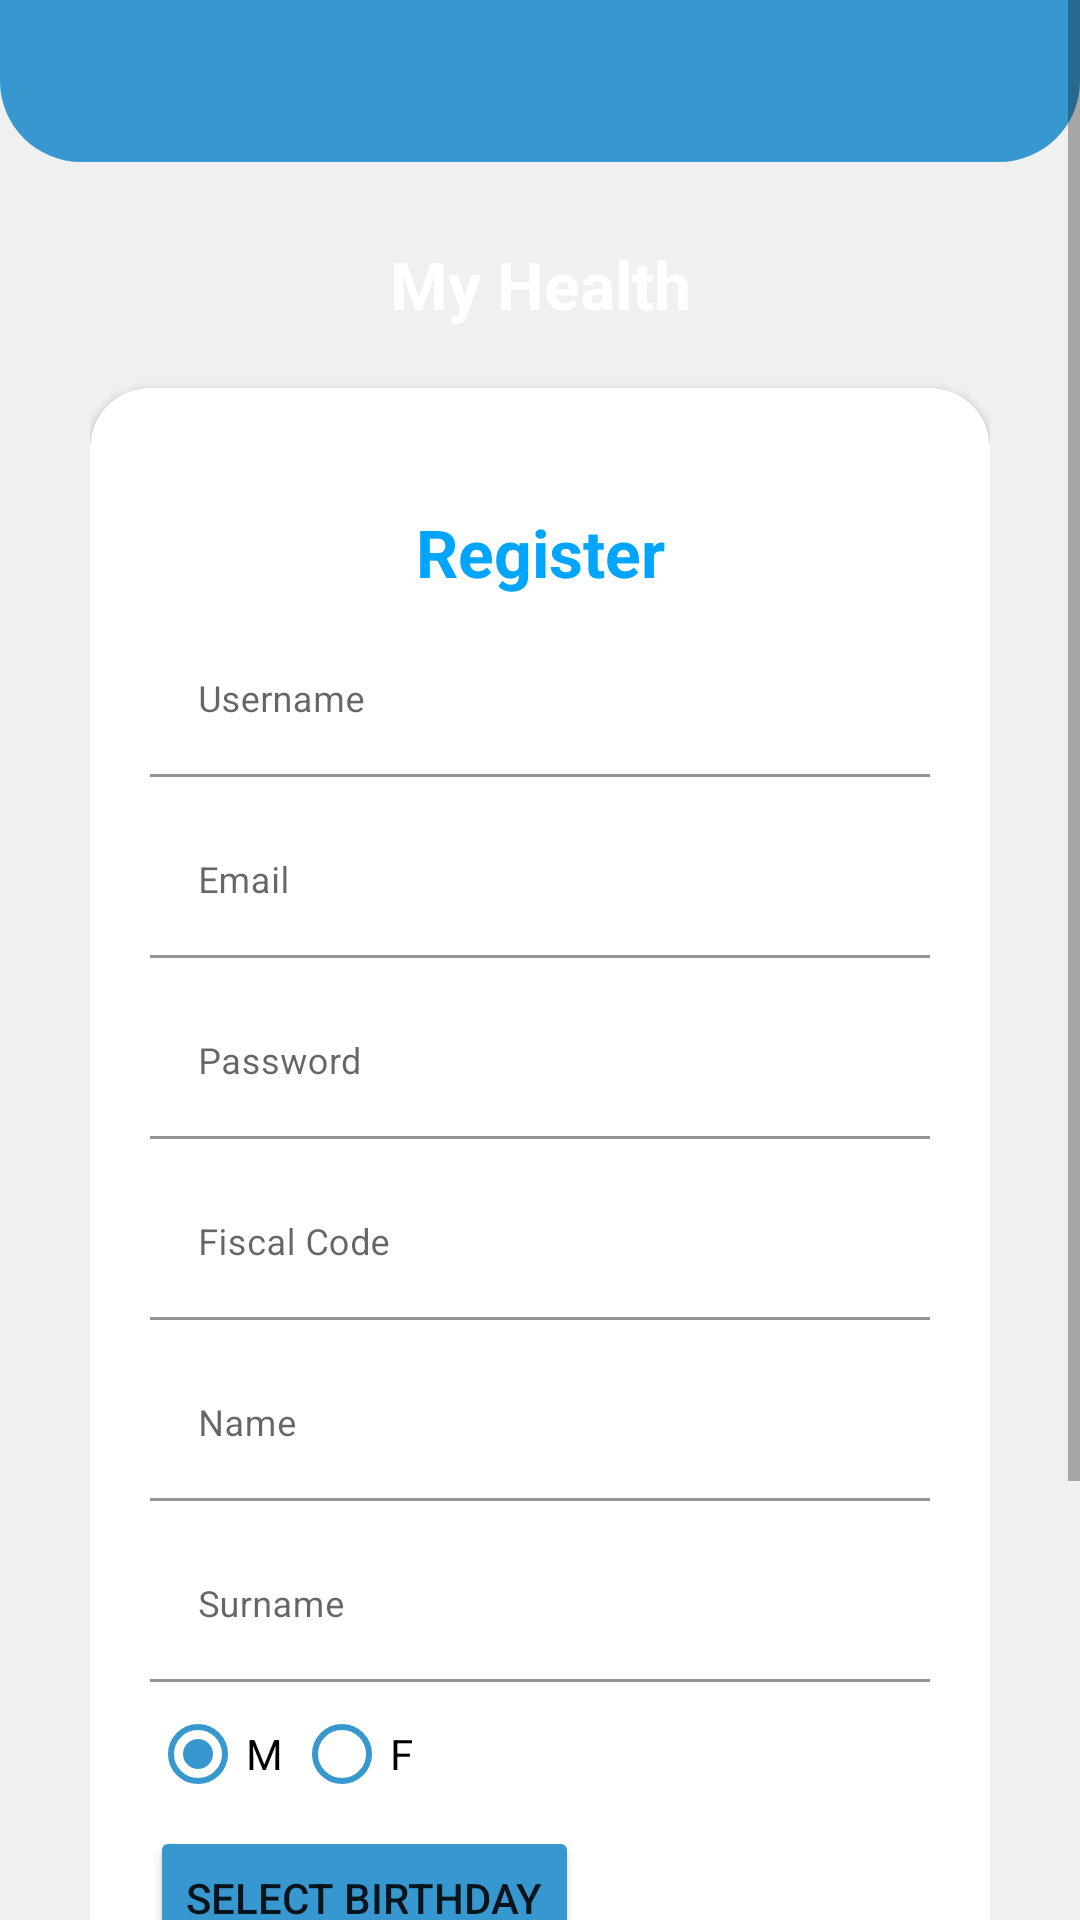

Write the Android layout XML for this screen, with the resource values it uses.
<!-- AndroidManifest.xml: application theme Theme.MyHealth -->
<!-- res/layout/activity_registration.xml -->
<?xml version="1.0" encoding="utf-8"?>
<RelativeLayout xmlns:android="http://schemas.android.com/apk/res/android"
    xmlns:app="http://schemas.android.com/apk/res-auto"
    xmlns:tools="http://schemas.android.com/tools"
    android:orientation="vertical"
    style="@style/loginParent"
    tools:context=".ui.login.LoginActivity">
    <ScrollView
        style="@style/parent">

        <RelativeLayout
            style="@style/parent">


            <LinearLayout
                android:layout_width="match_parent"
                android:layout_height="match_parent"
                android:layout_alignParentTop="true"
                android:weightSum="12">

                <LinearLayout
                    style="@style/parent"
                    android:background="@drawable/login_shape_bk"
                    android:orientation="vertical"
                    android:layout_weight="3">

                    <ImageView
                        style="@style/parent"
                        android:background="@drawable/ic_login_bk"
                        android:contentDescription="login background" />

                </LinearLayout>

            </LinearLayout>

            <LinearLayout
                android:layout_width="match_parent"
                android:layout_height="match_parent"
                android:layout_alignParentTop="true"
                android:orientation="vertical"
                android:layout_marginTop="40dp"
                android:layout_marginRight="30dp"
                android:layout_marginLeft="30dp">


                <TextView
                    style="@style/headerText"
                    android:layout_gravity="center"
                    android:layout_marginTop="40dp"
                    android:text="My Health" />

                <androidx.cardview.widget.CardView
                    style="@style/loginCard"
                    app:cardCornerRadius="@dimen/loginCardRadius"
                    android:elevation="5dp"
                    android:layout_gravity="center"
                    android:layout_marginTop="@dimen/loginViewsMargin"
                    android:layout_marginBottom="@dimen/loginViewsMargin"
                    android:background="@color/whiteCardColor">

                    <LinearLayout
                        style="@style/linearParent"
                        android:layout_gravity="center"
                        android:padding="@dimen/loginViewsMargin">

                        <TextView
                            style="@style/headerTextPrimary"
                            android:layout_marginTop="@dimen/loginViewsMargin"
                            android:text="Register" />

                        <com.google.android.material.textfield.TextInputLayout
                            style="@style/parent"
                            android:layout_marginTop="@dimen/signup_text_margin_top">

                            <EditText
                                android:id="@+id/usernameRegistration"
                                style="@style/modifiedEditText"
                                android:hint="@string/username"
                                android:inputType="text"
                                android:maxLines="1" />
                        </com.google.android.material.textfield.TextInputLayout>

                        <com.google.android.material.textfield.TextInputLayout
                            style="@style/parent"
                            android:layout_marginTop="@dimen/signup_text_margin_top">

                            <EditText
                                android:id="@+id/emailRegistration"
                                style="@style/modifiedEditText"
                                android:hint="@string/email"
                                android:inputType="textEmailAddress"
                                android:maxLines="1" />
                        </com.google.android.material.textfield.TextInputLayout>

                        <com.google.android.material.textfield.TextInputLayout
                            style="@style/parent"
                            android:layout_marginTop="@dimen/signup_text_margin_top">

                            <EditText
                                android:id="@+id/passwordRegistration"
                                style="@style/modifiedEditText"
                                android:hint="@string/password"
                                android:inputType="textPassword"
                                android:maxLines="1" />
                        </com.google.android.material.textfield.TextInputLayout>

                        <com.google.android.material.textfield.TextInputLayout
                            style="@style/parent"
                            android:layout_marginTop="@dimen/signup_text_margin_top">

                            <EditText
                                android:id="@+id/fiscalCodeRegistration"
                                style="@style/modifiedEditText"
                                android:hint="@string/fiscal_code"
                                android:inputType="text"
                                android:maxLines="1" />
                        </com.google.android.material.textfield.TextInputLayout>

                        <com.google.android.material.textfield.TextInputLayout
                            style="@style/parent"
                            android:layout_marginTop="@dimen/signup_text_margin_top">

                            <EditText
                                android:id="@+id/nameRegistration"
                                style="@style/modifiedEditText"
                                android:hint="@string/name"
                                android:inputType="text"
                                android:maxLines="1" />
                        </com.google.android.material.textfield.TextInputLayout>

                        <com.google.android.material.textfield.TextInputLayout
                            style="@style/parent"
                            android:layout_marginTop="@dimen/signup_text_margin_top">

                            <EditText
                                android:id="@+id/surnameRegistration"
                                style="@style/modifiedEditText"
                                android:hint="@string/surname"
                                android:inputType="text"
                                android:maxLines="1" />
                        </com.google.android.material.textfield.TextInputLayout>

                        <com.google.android.material.textfield.TextInputLayout
                            style="@style/parent">

                            <RadioGroup
                                android:layout_width="wrap_content"
                                android:layout_height="wrap_content"
                                android:orientation="horizontal">

                                <RadioButton
                                    android:id="@+id/male"
                                    android:layout_width="wrap_content"
                                    android:layout_height="wrap_content"
                                    android:text="@string/male"
                                    android:buttonTint="@color/headings"
                                    android:checked="true"
                                    />

                                <RadioButton
                                    android:id="@+id/female"
                                    android:layout_width="wrap_content"
                                    android:layout_height="wrap_content"
                                    android:text="@string/female"
                                    android:buttonTint="@color/headings"
                                    />

                            </RadioGroup>
                        </com.google.android.material.textfield.TextInputLayout>

                        <com.google.android.material.textfield.TextInputLayout
                            style="@style/parent">

                            <LinearLayout
                                android:layout_width="match_parent"
                                android:layout_height="wrap_content">

                                <Button
                                    android:id="@+id/selectBirthdayRegistration"
                                    android:layout_width="wrap_content"
                                    android:layout_height="wrap_content"
                                    android:text="@string/select_birthday"
                                    android:backgroundTint="@color/headings"/>

                                <TextView
                                    android:id="@+id/showBirthdayRegistration"
                                    android:layout_width="wrap_content"
                                    android:layout_height="match_parent"
                                    android:layout_margin="10dp"
                                    android:gravity="center_vertical"
                                    />

                            </LinearLayout>
                        </com.google.android.material.textfield.TextInputLayout>

                        <Button
                            android:id="@+id/registerBtn"
                            android:layout_gravity="center_horizontal"
                            android:layout_marginTop="40dp"
                            android:background="@drawable/login_shape_bk"
                            android:layout_width="wrap_content"
                            android:layout_height="wrap_content"
                            app:backgroundTint="@null"
                            android:text="@string/register" />

                        <TextView
                            android:id="@+id/loginBtn"
                            style="@style/parent"
                            android:layout_marginTop="@dimen/loginViewsMargin"
                            android:text="@string/login"
                            android:textAlignment="center"
                            android:textColor="@color/colorPrimary"
                            android:textStyle="bold" />

                    </LinearLayout>
                </androidx.cardview.widget.CardView>

            </LinearLayout>
        </RelativeLayout>

    </ScrollView>

</RelativeLayout>
<!-- resources referenced by this layout -->
<resources>
  <color name="colorPrimary">#49BEFF</color>
  <color name="headings">#3797CF</color>
  <color name="whiteCardColor">#fff</color>
  <dimen name="loginCardRadius">20dp</dimen>
  <dimen name="loginViewsMargin">20dp</dimen>
  <dimen name="signup_text_margin_top">10dp</dimen>
  <!-- drawable login_shape_bk (drawable) -->
  <?xml version="1.0" encoding="utf-8"?>
  <shape xmlns:android="http://schemas.android.com/apk/res/android" android:shape="rectangle" >
      <corners
          android:bottomLeftRadius="27dp"
          android:bottomRightRadius="27dp"
          android:topLeftRadius="0dp"
          android:topRightRadius="0dp"
          />
      <solid
          android:color="@color/headings"
          />
      <size
          android:width="182dp"
          android:height="54dp"
          />
  </shape>
  <string name="email">Email</string>
  <string name="female">F</string>
  <string name="fiscal_code">Fiscal Code</string>
  <string name="login">Login</string>
  <string name="male">M</string>
  <string name="name">Name</string>
  <string name="password">Password</string>
  <string name="register">Register</string>
  <string name="select_birthday">Select Birthday</string>
  <string name="surname">Surname</string>
  <string name="username">Username</string>
  <style name="headerText" parent="parent">
          <item name="android:textSize">@dimen/headerTextSize</item>
          <item name="android:textAlignment">center</item>
          <item name="android:textColor">@color/whiteTextColor</item>
          <item name="android:textStyle">bold</item>
      </style>
  <style name="headerTextPrimary" parent="headerText">
          <item name="android:textColor">@color/primaryTextColor</item>
      </style>
  <style name="linearParent" parent="parent">
          <item name="android:orientation">vertical</item>
      </style>
  <style name="loginCard" parent="parent" />
  <style name="loginParent" parent="parent">
          <item name="android:layout_height">match_parent</item>
          <item name="android:background">@color/loginBkColor</item>
          <item name="android:focusableInTouchMode">true</item>
      </style>
  <style name="modifiedEditText" parent="parent">
          <item name="android:textSize">@dimen/newsMoreTextSize</item>
          <item name="android:backgroundTint">@color/white</item>
      </style>
  <style name="parent">
          <item name="android:layout_width">match_parent</item>
          <item name="android:layout_height">wrap_content</item>
      </style>
  <style name="Theme.MyHealth" parent="Theme.MaterialComponents.DayNight.DarkActionBar">
          
          <item name="colorPrimary">@color/purple_500</item>
          <item name="colorPrimaryVariant">@color/purple_700</item>
          <item name="colorOnPrimary">@color/white</item>
          
          <item name="colorSecondary">@color/teal_200</item>
          <item name="colorSecondaryVariant">@color/teal_700</item>
          <item name="colorOnSecondary">@color/black</item>
          
          <item name="android:statusBarColor" tools:targetApi="l">?attr/colorPrimaryVariant</item>
          
      </style>
  <dimen name="headerTextSize">22sp</dimen>
  <color name="whiteTextColor">#fff</color>
  <color name="primaryTextColor">#00a5ff</color>
  <color name="loginBkColor">#f0f0f0</color>
  <dimen name="newsMoreTextSize">12sp</dimen>
  <color name="white">#FFFFFF</color>
  <color name="purple_500">#FF6200EE</color>
  <color name="purple_700">#FF3700B3</color>
  <color name="teal_200">#FF03DAC5</color>
  <color name="teal_700">#FF018786</color>
  <color name="black">#FF000000</color>
</resources>
